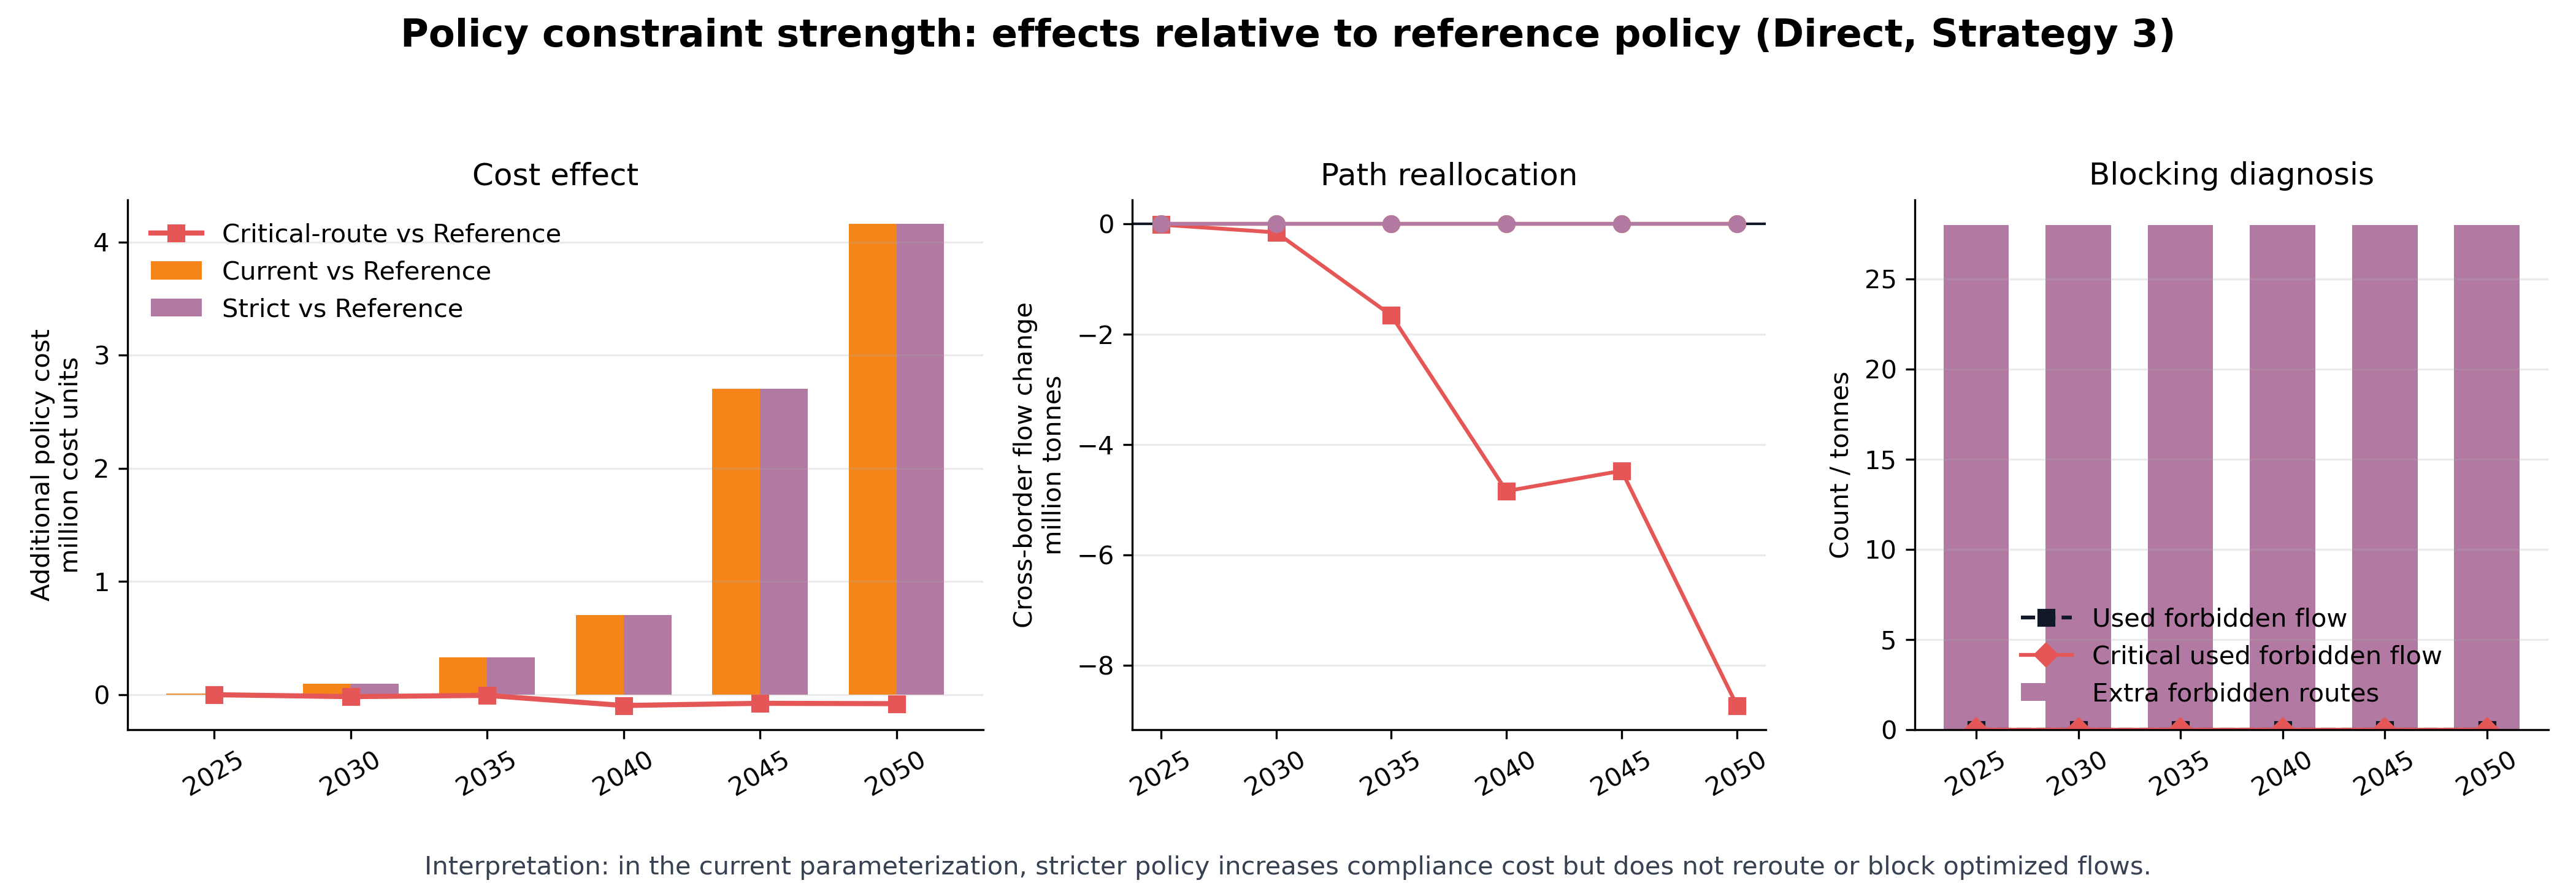

The file beside this chart, header and first rows:
year, current_cost_increase_vs_reference, strict_cost_increase_vs_reference, critical_cost_increase_vs_reference, current_cross_border_change_vs_reference, strict_cross_border_change_vs_reference, critical_cross_border_change_vs_referenc…, strict_extra_forbidden_routes_vs_current, strict_used_forbidden_flow_t, critical_used_forbidden_flow_t
2025, 10327, 10327, -243.4, 0.0, 0.0, -9519, 28, 0.0, 0.0
2030, 94598, 94598, -17304, 0.0, 0.0, -150467, 28, 0.0, 0.0
2035, 328592, 328592, -6040, 0.0, 0.0, -1654348, 28, 0.0, 0.0
2040, 701892, 701892, -95728, 0.0, 0.0, -4838134, 28, 0.0, 0.0
2045, 2704179, 2704179, -76235, 0.0, 0.0, -4470682, 28, 0.0, 0.0
2050, 4157481, 4157481, -79510, 0.0, 0.0, -8724393, 28, 0.0, 0.0
